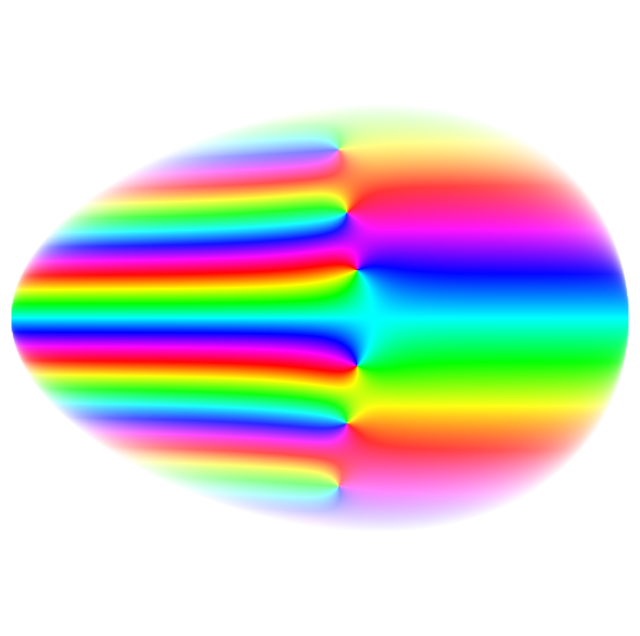

Reproduce this figure in Python.
import colorsys
import matplotlib.pyplot as plt
import numpy as np


def fast_hurwitz_zeta(s, q, terms=30):
    s = np.asarray(s, dtype=complex)
    output = np.zeros_like(s, dtype=complex)
    n = np.arange(terms)[:, None]
    q_expanded = q + n
    output = np.sum(1.0 / (q_expanded**s[None, :]), axis=0)
    return output


def generate_rainbow_zeta_egg(egg_size=1.0, dpi=150, save_path=None):
    L = 14.0 * egg_size
    B = 9.5 * egg_size
    a = 0.2
    res = 500

    x_bound = 7.0 * egg_size
    y_bound = 6.0 * egg_size

    x = np.linspace(-x_bound, x_bound, res)
    y = np.linspace(-y_bound, y_bound, res)
    X, Y = np.meshgrid(x, y)

    inside = np.abs(X) <= L / 2
    Y_edge = np.zeros_like(X)
    Y_edge[inside] = (B / 2) * np.sqrt(1 - (2 * X[inside] / L) ** 2) * (
        1 + a * (X[inside] / (L / 2))
    )
    mask = np.abs(Y) <= Y_edge

    Sigma = X / egg_size
    Time = Y / egg_size
    q_param = 0.35

    Z_complex = np.zeros(X.shape, dtype=complex)
    complex_pts = Sigma[mask] + 1j * Time[mask]

    Z_complex[mask] = fast_hurwitz_zeta(complex_pts, q_param)

    img_rgba = np.ones((res, res, 4))
    phase = np.angle(Z_complex[mask])

    H = (phase + np.pi) / (2 * np.pi)
    S = np.ones_like(H)
    V = np.ones_like(H)

    distance_ratio = np.abs(Y[mask]) / (Y_edge[mask] + 1e-5)
    alpha = 1.0 - (distance_ratio**3)
    alpha = np.clip(alpha, 0.0, 1.0)

    rgb_colors = np.array(
        [colorsys.hsv_to_rgb(h, s, v) for h, s, v in zip(H, S, V)]
    )

    img_rgba[mask, :3] = rgb_colors
    img_rgba[mask, 3] = alpha
    img_rgba[~mask, 3] = 0.0

    fig, ax = plt.subplots(figsize=(8, 8), facecolor="white", dpi=dpi)
    ax.set_facecolor("white")

    ax.imshow(
        img_rgba,
        extent=[-x_bound, x_bound, -y_bound, y_bound],
        origin="lower",
        interpolation="bilinear",
        zorder=1,
    )

    ax.axis("equal")
    ax.axis("off")

    if save_path:
        plt.savefig(
            save_path,
            dpi=dpi,
            bbox_inches="tight",
            pad_inches=0,
            facecolor="white",
        )
        print(f"Successfully saved high-resolution art to: {save_path}")

    plt.show()


generate_rainbow_zeta_egg(egg_size=1.0, dpi=300, save_path="eggsize_1_dpi_300.png")
